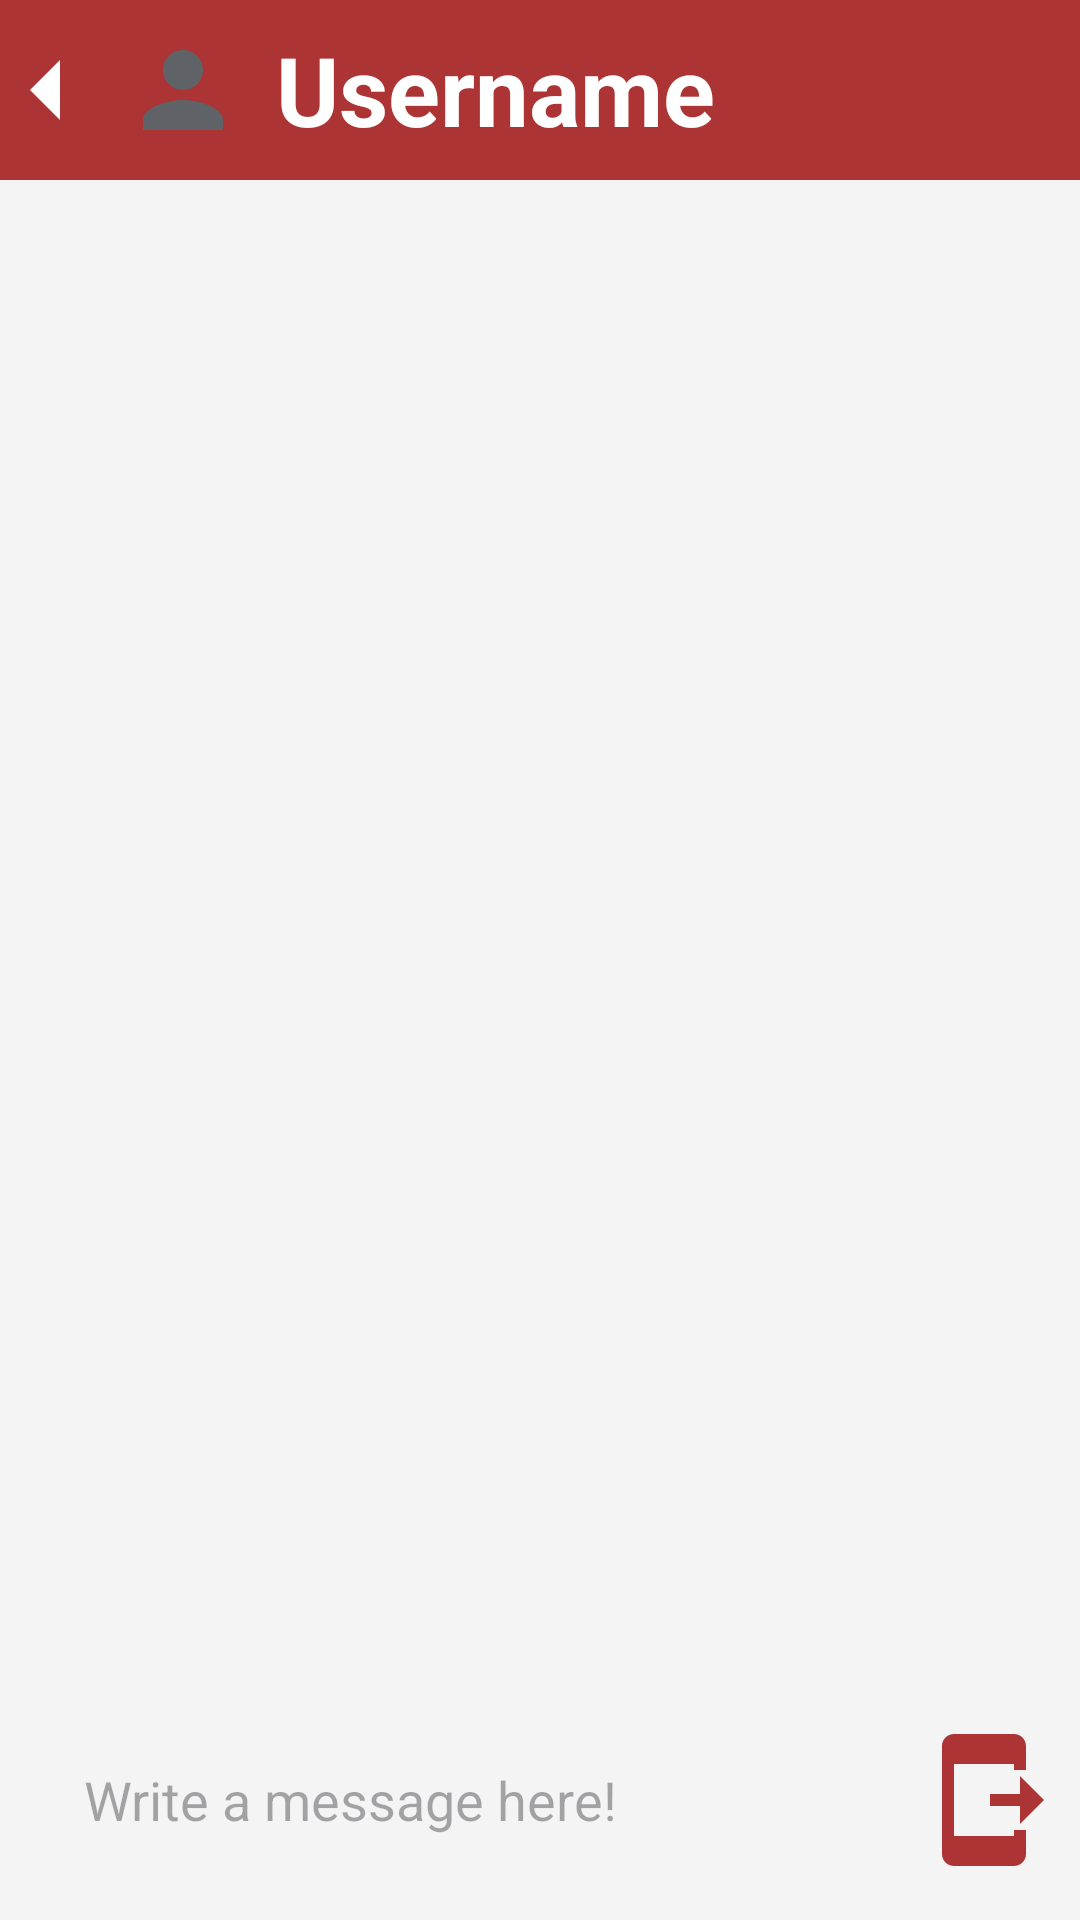

Write the Android layout XML for this screen, with the resource values it uses.
<!-- AndroidManifest.xml: application theme Theme.Voluble -->
<!-- res/layout/activity_chat.xml -->
<?xml version="1.0" encoding="utf-8"?>
<RelativeLayout xmlns:android="http://schemas.android.com/apk/res/android"
    xmlns:app="http://schemas.android.com/apk/res-auto"
    xmlns:tools="http://schemas.android.com/tools"
    android:id="@+id/main"
    android:layout_width="match_parent"
    android:layout_height="match_parent"
    tools:context=".ChatActivity">


    <RelativeLayout
        android:layout_width="match_parent"
        android:layout_height="60dp"
        android:background="@color/primary"
        android:padding="1dp"
        android:id="@+id/search_toolbar">

        <TextView
            android:layout_width="wrap_content"
            android:layout_height="wrap_content"
            android:layout_centerVertical="true"
            android:layout_marginStart="7dp"
            android:text="Username"
            android:layout_toRightOf="@+id/profile_pic_layout"
            android:textColor="@color/white"
            android:textSize="32sp"
            android:textStyle="bold"
            android:id="@+id/other_username"/>

        <include layout="@layout/profile_pic_view"
            android:layout_width="48dp"
            android:layout_height="48dp"
            android:layout_marginStart="1dp"
            android:layout_centerVertical="true"
            android:layout_toRightOf="@id/back_btn"
            android:id="@+id/profile_pic_layout"
            />
        <ImageButton
            android:layout_width="30dp"
            android:layout_height="30dp"
            android:layout_centerVertical="true"
            android:layout_marginEnd="5dp"
            android:background="?attr/selectableItemBackgroundBorderless"
            android:src="@drawable/backspace"
            app:tint="@color/white"
            android:id="@+id/back_btn" />



    </RelativeLayout>

    <androidx.recyclerview.widget.RecyclerView
        android:layout_width="match_parent"
        android:layout_height="match_parent"
        android:layout_below="@id/search_toolbar"
        android:layout_above="@id/bottom_layout"
        android:id="@+id/chat_recycler_view"/>

    <RelativeLayout
        android:layout_width="match_parent"
        android:layout_height="80dp"
        android:layout_alignParentBottom="true"
        android:padding="8dp"
        android:id="@+id/bottom_layout">

        <EditText
            android:layout_width="match_parent"
            android:layout_height="wrap_content"
            android:hint="Write a message here!"
            android:layout_centerInParent="true"
            android:layout_margin="10dp"
            android:background="@drawable/edit_text_rounded_corner"
            android:elevation="4dp"
            android:padding="10dp"
            android:backgroundTint="@color/primary"
            android:layout_toLeftOf="@+id/send_btn"
            android:id="@+id/message_input"
            />
        
        <ImageButton
            android:layout_width="48dp"
            android:layout_height="48dp"
            android:src="@drawable/send_mobile"
            app:tint="@color/primary"
            android:background="?attr/selectableItemBackgroundBorderless"
            android:id="@+id/send_btn"
            android:padding="8dp"
            android:layout_marginStart="10dp"
            android:layout_alignParentEnd="true"
            android:layout_centerInParent="true"
            android:elevation="4dp"
            />
    </RelativeLayout>
</RelativeLayout>
<!-- res/layout/profile_pic_view.xml (included above) -->
<?xml version="1.0" encoding="utf-8"?>
<RelativeLayout xmlns:android="http://schemas.android.com/apk/res/android"
    android:layout_width="wrap_content"
    android:layout_height="wrap_content">

    <ImageView
        android:layout_width="52dp"
        android:layout_height="52dp"
        android:background="@drawable/circular_background"
        android:src="@drawable/person"
        android:padding="4dp"
        android:backgroundTint="@color/off_white"
        android:layout_centerInParent="true"
        android:id="@+id/profile_pic"
        />

</RelativeLayout>
<!-- resources referenced by this layout -->
<resources>
  <color name="off_white">#F4F4F4</color>
  <color name="primary">#AC3434</color>
  <color name="white">#FFFFFFFF</color>
  <!-- drawable backspace (drawable) -->
  <vector xmlns:android="http://schemas.android.com/apk/res/android"
      android:width="48dp"
      android:height="48dp"
      android:viewportWidth="24"
      android:viewportHeight="24">
    <path
        android:pathData="M14,7l-5,5 5,5V7z"
        android:fillColor="#5f6368"/>
  </vector>
  <!-- drawable person (drawable) -->
  <vector xmlns:android="http://schemas.android.com/apk/res/android" android:height="100dp" android:viewportHeight="24" android:viewportWidth="24" android:width="100dp">
        
      <path android:fillColor="#5f6368" android:pathData="M12,12c2.21,0 4,-1.79 4,-4s-1.79,-4 -4,-4 -4,1.79 -4,4 1.79,4 4,4zM12,14c-2.67,0 -8,1.34 -8,4v2h16v-2c0,-2.66 -5.33,-4 -8,-4z"/>
      
  </vector>
  <!-- drawable send_mobile (drawable) -->
  <vector xmlns:android="http://schemas.android.com/apk/res/android"
      android:width="48dp"
      android:height="48dp"
      android:viewportWidth="24"
      android:viewportHeight="24">
    <path
        android:pathData="M17,17h2v4c0,1.1 -0.9,2 -2,2H7c-1.1,0 -2,-0.9 -2,-2V3c0,-1.1 0.9,-1.99 2,-1.99L17,1c1.1,0 2,0.9 2,2v4h-2V6H7v12h10V17zM22,12l-4,-4v3h-5v2h5v3L22,12z"
        android:fillColor="#5f6368"/>
  </vector>
  <style name="Theme.Voluble" parent="Base.Theme.Voluble" />
  <style name="Base.Theme.Voluble" parent="Theme.Material3.DayNight.NoActionBar">
          
  
          
          <item name="colorPrimary">@color/primary</item>
          <item name="colorPrimaryVariant">@color/primary</item>
          <item name="colorOnPrimary">@color/white</item>
  
  
          
          <item name="colorSecondary">@color/secondary</item>
          <item name="colorSecondaryVariant">@color/secondary</item>
          <item name="colorOnSecondary">@color/black</item>
  
          
          <item name="android:statusBarColor">?attr/colorPrimaryVariant</item>
  
          
          <item name="android:windowBackground">@color/off_white</item>
      </style>
  <color name="secondary">#DCD53D</color>
  <color name="black">#FF000000</color>
</resources>
